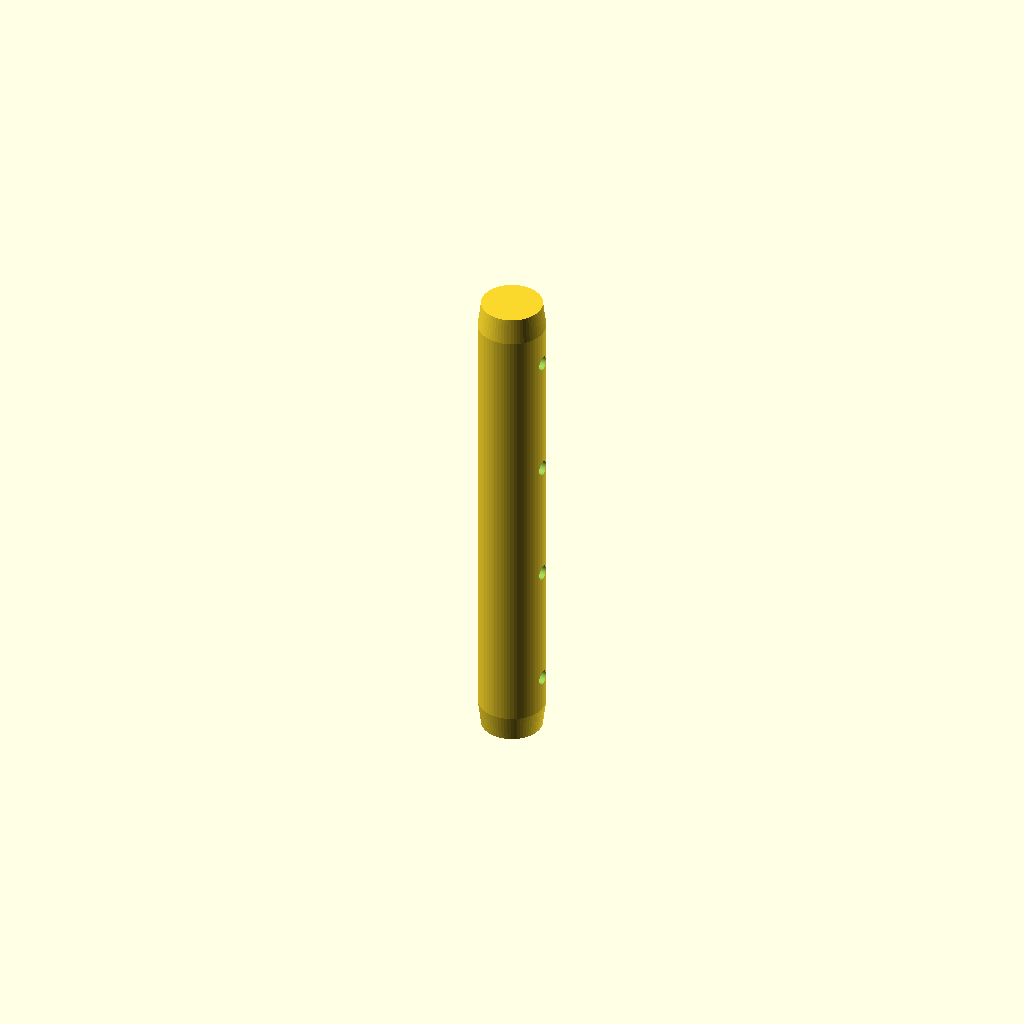
Cell 1: the model at its default parameters.
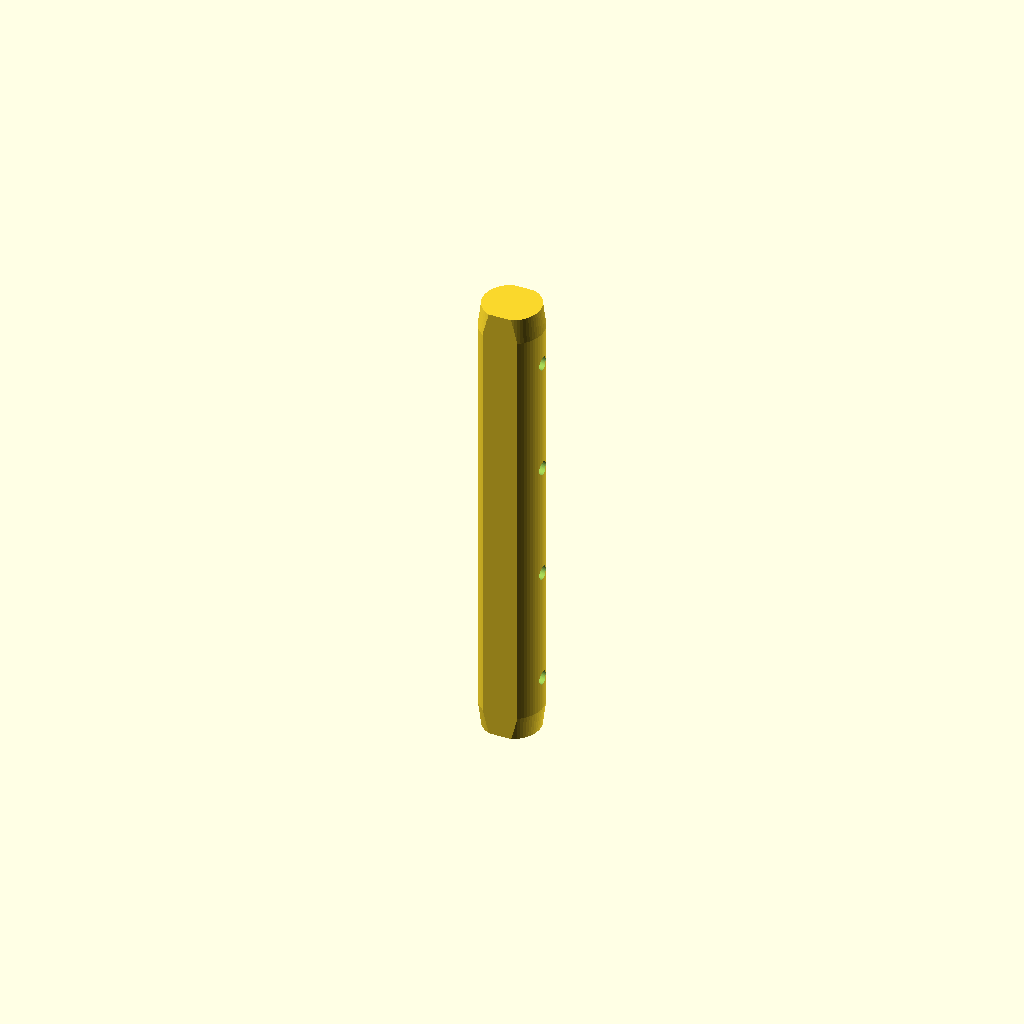
Cell 2 — preset "p2293".
All cells are drawn from one camera (rotation 55°, 0°, 25°, orthographic, colour scheme Cornfield), so only the parameter changes between them.
Source of the model, 2023/misc/BroomHandleMender1.scad:
// BroomHandleMender1.0
// 
// It's just a sliced cylinder with screw holes
// you can stick inside the broom handle.

length = "6inch";
diameter = "20.5mm";
slicey_mcthickness = "";
hole_diameter = "4.5mm";
$fn = 64;

use <../lib/TOGMod1.scad>
use <../lib/TOGMod1Constructors.scad>
use <../lib/TOGPolyhedronLib1.scad>
use <../lib/TOGThreads2.scad>
use <../lib/TOGUnits1.scad>

inf = 65536; // 4294967296; // Nice round 'close enough to infinity' number

length_mm = togunits1_to_mm(length);
length_chunks = togunits1_decode(length, unit="chunk", xf="round");
chunk = togunits1_to_mm("chunk");
diameter_mm = togunits1_to_mm(diameter);
slicey_mcthickness_mm = slicey_mcthickness == "" ? inf : togunits1_to_mm(slicey_mcthickness);
hole_diameter_mm = togunits1_to_mm(hole_diameter);

togmod1_domodule(
	let( slicey_mcintersector = slicey_mcthickness_mm == inf ? ["intersection"] : togmod1_make_cuboid([inf, slicey_mcthickness_mm, inf]) )
	let( hole = ["rotate", [0,90,0], tphl1_make_z_cylinder(zrange=[-diameter_mm, diameter_mm], d=hole_diameter_mm)] )
	["difference",
		["intersection",
			slicey_mcintersector,
			tphl1_make_z_cylinder(zds=[
				[-length_mm/2  , diameter_mm-2],
				[-length_mm/2+8, diameter_mm  ],
				[ length_mm/2-8, diameter_mm  ],
				[ length_mm/2  , diameter_mm-2],
			])
		],
		
		for( zm=[-length_chunks/2+0.5 : 1 : length_chunks/2-0.5] )
		["translate", [0,0,zm*chunk], hole],
	]
);
Parameter table extracted from the source (name, type, default, range or options):
length: string, default "6inch"
diameter: string, default "20.5mm"
slicey_mcthickness: string, default ""
hole_diameter: string, default "4.5mm"
inf: number, default 65536
